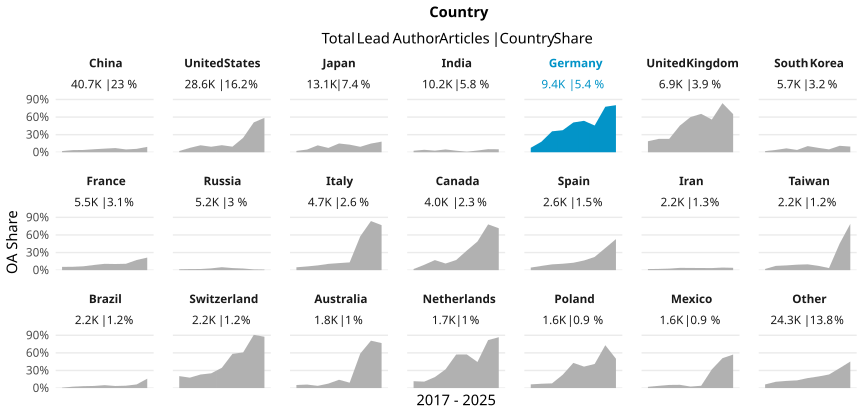

Source data for this figure (header and first rows):
country_name_fct, cr_year, articles, cc_total, prop
China, '17, 4556, 91, 0.01997
China, '18, 4910, 179, 0.03646
China, '19, 4968, 193, 0.03885
China, '20, 5449, 279, 0.0512
China, '21, 4921, 304, 0.06178
China, '22, 4395, 313, 0.07122
China, '23, 6328, 304, 0.04804
China, '24, 4659, 269, 0.05774
China, '25, 468, 43, 0.09188
United States, '17, 5004, 105, 0.02098
United States, '18, 4461, 334, 0.07487
United States, '19, 3190, 379, 0.1188
United States, '20, 4139, 389, 0.09398
United States, '21, 3002, 361, 0.1203
United States, '22, 3538, 337, 0.09525
United States, '23, 3370, 829, 0.246
United States, '24, 1617, 823, 0.509
United States, '25, 242, 142, 0.5868
Japan, '17, 2368, 54, 0.0228
Japan, '18, 2451, 113, 0.0461
Japan, '19, 1317, 155, 0.1177
Japan, '20, 2164, 159, 0.07348
Japan, '21, 1218, 182, 0.1494
Japan, '22, 1260, 163, 0.1294
Japan, '23, 1374, 128, 0.09316
Japan, '24, 843, 125, 0.1483
Japan, '25, 127, 23, 0.1811
India, '17, 821, 21, 0.02558
India, '18, 889, 37, 0.04162
India, '19, 870, 24, 0.02759
India, '20, 1172, 56, 0.04778
India, '21, 1093, 29, 0.02653
India, '22, 2190, 21, 0.009589
India, '23, 1627, 48, 0.0295
India, '24, 1425, 75, 0.05263
India, '25, 138, 7, 0.05072
Germany, '17, 1478, 113, 0.07645
Germany, '18, 1362, 244, 0.1791
Germany, '19, 1076, 384, 0.3569
Germany, '20, 1315, 494, 0.3757
Germany, '21, 1032, 524, 0.5078
Germany, '22, 1101, 590, 0.5359
Germany, '23, 1384, 631, 0.4559
Germany, '24, 615, 477, 0.7756
Germany, '25, 81, 65, 0.8025
United Kingdom, '17, 1099, 206, 0.1874
United Kingdom, '18, 989, 225, 0.2275
United Kingdom, '19, 832, 190, 0.2284
United Kingdom, '20, 1025, 466, 0.4546
United Kingdom, '21, 821, 493, 0.6005
United Kingdom, '22, 818, 535, 0.654
United Kingdom, '23, 791, 441, 0.5575
United Kingdom, '24, 447, 374, 0.8367
United Kingdom, '25, 60, 39, 0.65
South Korea, '17, 857, 17, 0.01984
South Korea, '18, 1016, 40, 0.03937
South Korea, '19, 708, 47, 0.06638
South Korea, '20, 1026, 40, 0.03899
South Korea, '21, 439, 46, 0.1048
South Korea, '22, 614, 46, 0.07492
... 129 more rows
